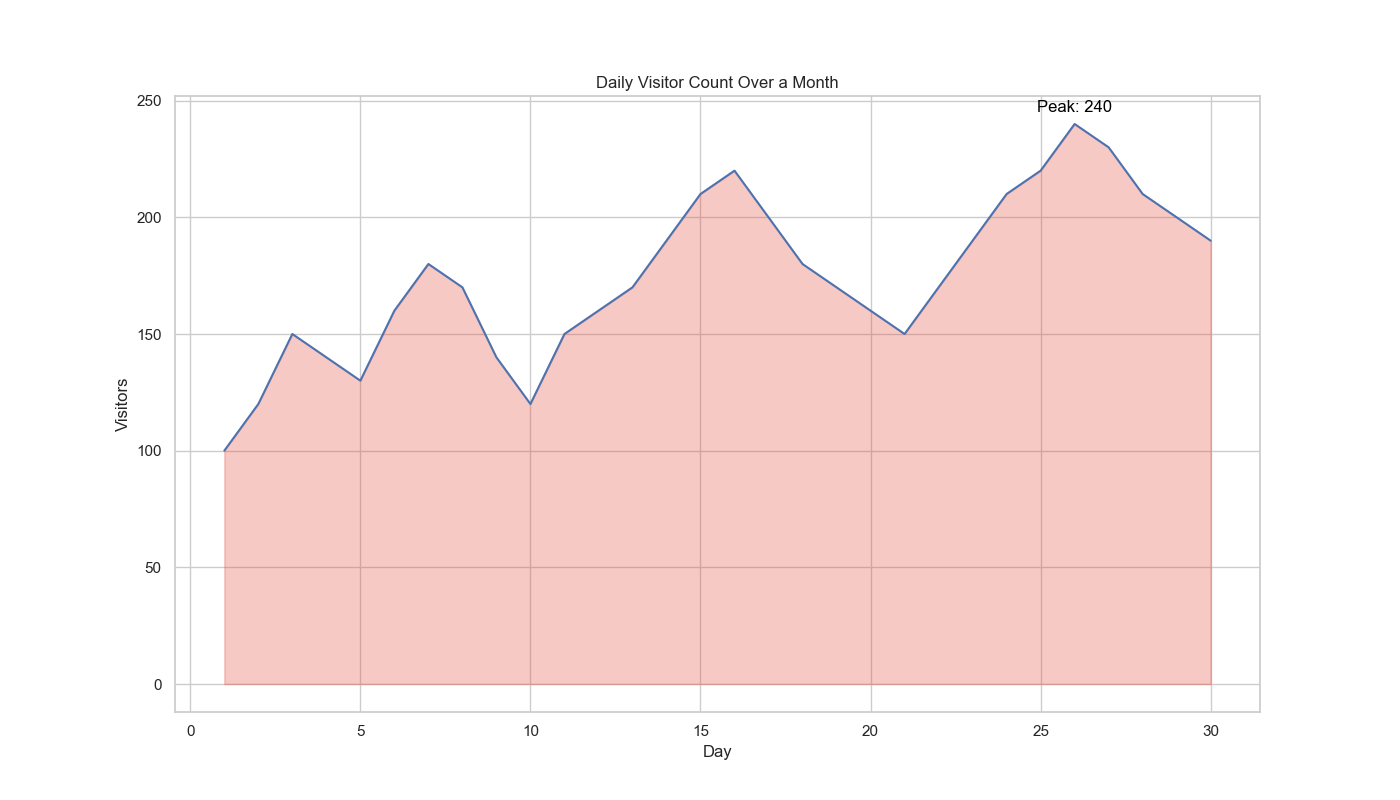

Source data for this figure (header and first rows):
Day, Visitors
1, 100
2, 120
3, 150
4, 140
5, 130
6, 160
7, 180
8, 170
9, 140
10, 120
11, 150
12, 160
13, 170
14, 190
15, 210
16, 220
17, 200
18, 180
19, 170
20, 160
21, 150
22, 170
23, 190
24, 210
25, 220
26, 240
27, 230
28, 210
29, 200
30, 190
